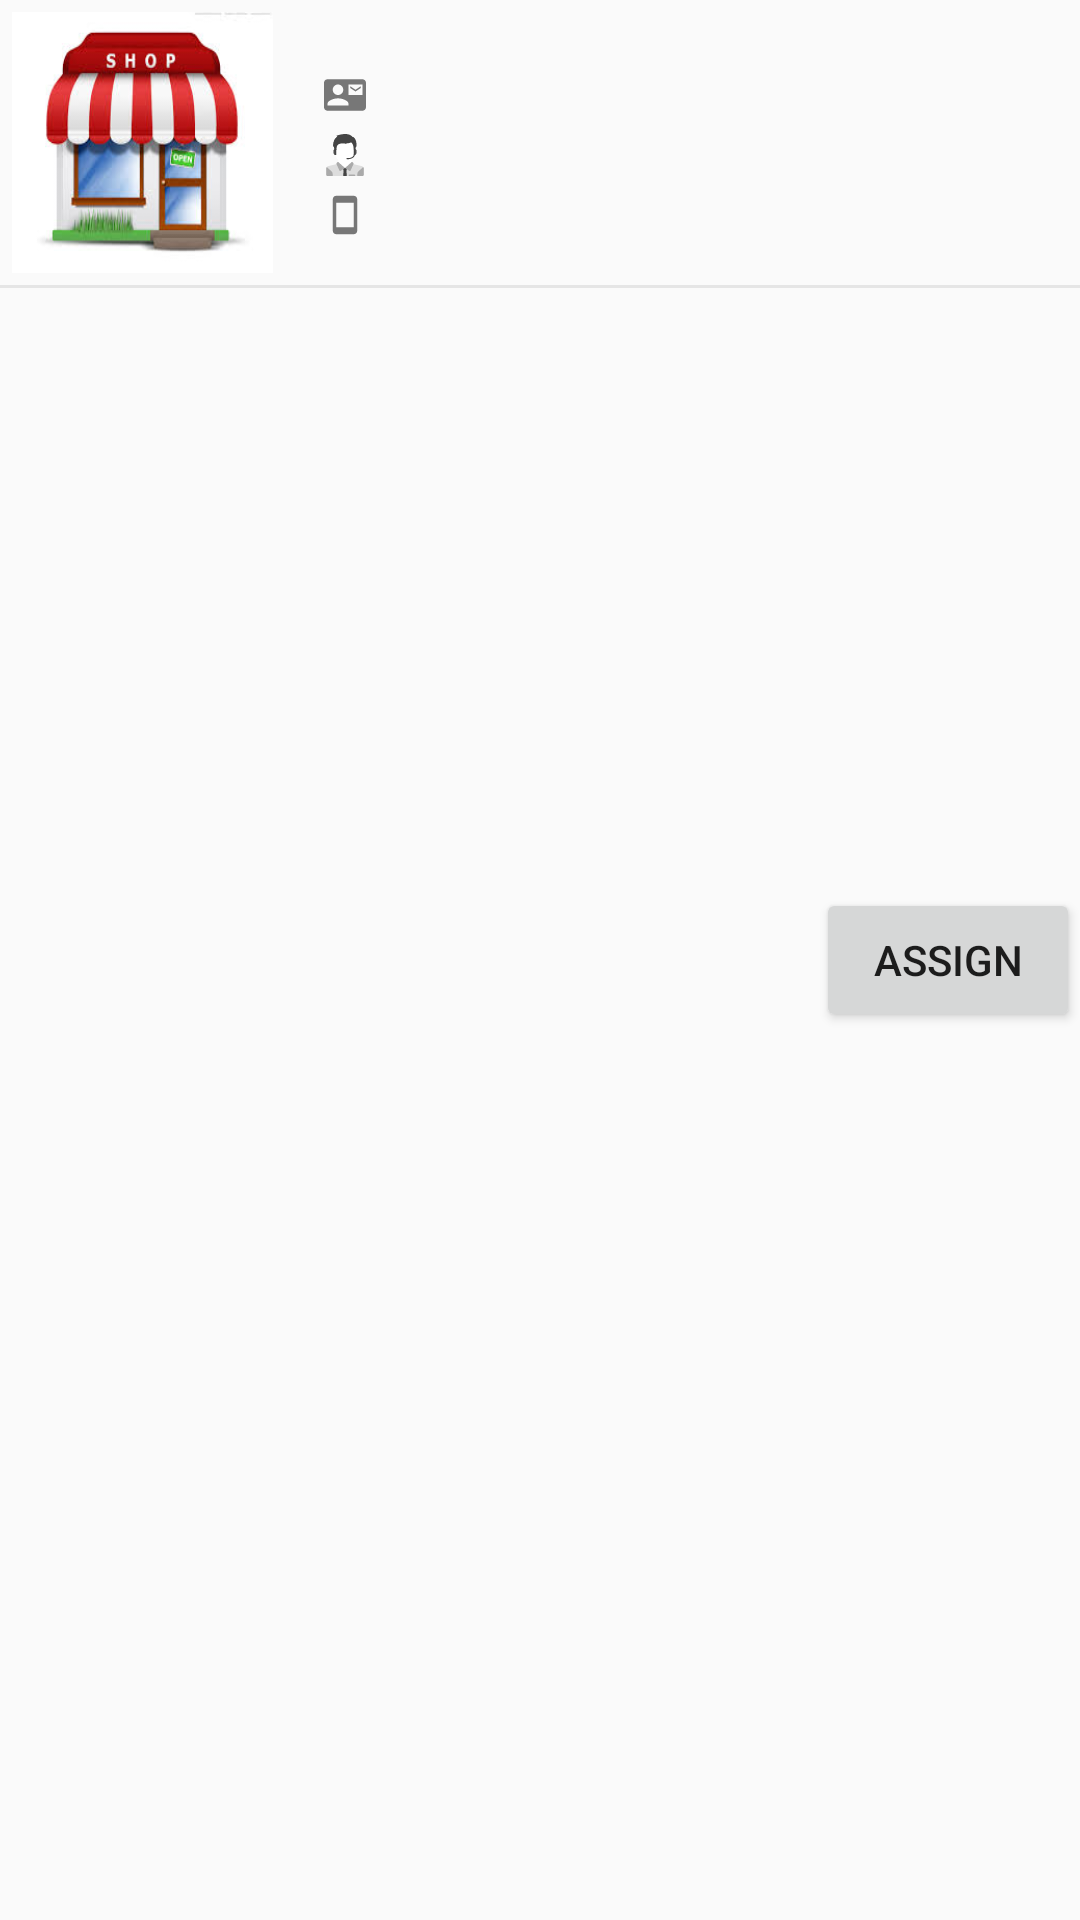

Here is an Android app screen rendered from its layout file. Give the layout XML and the strings, colors and styles it references.
<!-- AndroidManifest.xml: application theme AppTheme -->
<!-- res/layout/single_store.xml -->
<?xml version="1.0" encoding="utf-8"?>
<RelativeLayout xmlns:android="http://schemas.android.com/apk/res/android"
    android:orientation="vertical" android:layout_width="match_parent"
    android:layout_height="wrap_content"
    android:layout_margin="1dp">

    <ImageView
        android:layout_width="95dp"
        android:layout_height="95dp"
        android:padding="4dp"
        android:adjustViewBounds="true"
        android:scaleType="fitXY"
        android:src="@drawable/store_place_holder"
        android:layout_marginRight="10dp"
        android:id="@+id/image"/>

    <TextView
        android:textSize="16sp"
        android:textStyle="bold"
        android:textColor="@color/dark_font"
        android:layout_toRightOf="@+id/image"
        android:layout_width="wrap_content"
        android:layout_height="wrap_content"
        android:id="@+id/store_name"/>

    <RelativeLayout
        android:layout_width="wrap_content"
        android:layout_height="wrap_content"
        android:id="@+id/address_container"
        android:layout_toRightOf="@+id/image"
        android:layout_below="@+id/store_name">

        <ImageView
            android:layout_width="20dp"
            android:layout_height="20dp"
            android:padding="3dp"
            android:id="@+id/icon_address"
            android:layout_centerVertical="true"
            android:src="@drawable/address"/>

        <TextView
            android:layout_marginLeft="6dp"
            android:textSize="12sp"
            android:textColor="@color/dark_font"
            android:layout_toRightOf="@id/icon_address"
            android:layout_width="wrap_content"
            android:layout_height="wrap_content"
            android:layout_centerVertical="true"
            android:id="@+id/address"/>



    </RelativeLayout>

    <RelativeLayout
        android:layout_width="wrap_content"
        android:layout_height="wrap_content"
        android:id="@+id/manager_name_container"
        android:layout_toRightOf="@+id/image"
        android:layout_below="@+id/address_container">

        <ImageView
            android:layout_width="20dp"
            android:layout_height="20dp"
            android:padding="3dp"
            android:id="@+id/icon_manager"
            android:layout_centerVertical="true"
            android:src="@drawable/manager"/>

        <TextView
            android:layout_marginLeft="6dp"
            android:textSize="12sp"
            android:textColor="@color/dark_font"
            android:layout_toRightOf="@id/icon_manager"
            android:layout_width="wrap_content"
            android:layout_height="wrap_content"
            android:layout_centerVertical="true"
            android:id="@+id/manager_name"/>

    </RelativeLayout>

    <RelativeLayout
        android:layout_width="wrap_content"
        android:layout_height="wrap_content"
        android:id="@+id/contact_container"
        android:layout_toRightOf="@+id/image"
        android:layout_below="@+id/manager_name_container">

        <ImageView
            android:layout_width="20dp"
            android:layout_height="20dp"
            android:padding="3dp"
            android:id="@+id/icon_contact"
            android:layout_centerVertical="true"
            android:src="@drawable/mobile"/>

        <TextView
            android:layout_marginLeft="6dp"
            android:textSize="12sp"
            android:textColor="@color/dark_font"
            android:layout_toRightOf="@id/icon_contact"
            android:layout_width="wrap_content"
            android:layout_height="wrap_content"
            android:layout_centerVertical="true"
            android:id="@+id/store_contact"/>

    </RelativeLayout>



    <TextView
        android:layout_marginLeft="30dp"
        android:textSize="10dp"
        android:textStyle="italic"
        android:textColor="@color/light_font"
        android:layout_below="@+id/contact_container"
        android:layout_toRightOf="@+id/image"
        android:layout_width="wrap_content"
        android:layout_height="wrap_content"
        android:id="@+id/employees"/>


    <Button
        android:layout_width="wrap_content"
        android:layout_height="wrap_content"
        android:layout_centerVertical="true"
        android:layout_alignParentEnd="true"
        android:text="Assign"
        android:id="@+id/assign"/>

    <ImageView
        android:layout_width="match_parent"
        android:layout_height="wrap_content"
        android:layout_below="@+id/image"
        android:src="@drawable/divider"/>



</RelativeLayout>
<!-- resources referenced by this layout -->
<resources>
  <color name="dark_font">#828384</color>
  <color name="light_font">#A8A7A7</color>
  <!-- drawable address (drawable) -->
  <vector xmlns:android="http://schemas.android.com/apk/res/android"
          android:width="24dp"
          android:height="24dp"
          android:viewportWidth="24.0"
          android:viewportHeight="24.0">
      <path
          android:fillColor="@color/graphic_color"
          android:pathData="M21,8V7l-3,2 -3,-2v1l3,2 3,-2zm1,-5H2C0.9,3 0,3.9 0,5v14c0,1.1 0.9,2 2,2h20c1.1,0 1.99,-0.9 1.99,-2L24,5c0,-1.1 -0.9,-2 -2,-2zM8,6c1.66,0 3,1.34 3,3s-1.34,3 -3,3 -3,-1.34 -3,-3 1.34,-3 3,-3zm6,12H2v-1c0,-2 4,-3.1 6,-3.1s6,1.1 6,3.1v1zm8,-6h-8V6h8v6z"/>
  </vector>
  <!-- drawable divider (drawable) -->
  <?xml version="1.0" encoding="utf-8"?>
  <shape xmlns:android="http://schemas.android.com/apk/res/android">
      <size android:height="1dp"/>
      <solid android:color="#e5e5e5"/>
  </shape>
  <!-- drawable manager: vector/xml drawable (drawable, 4230 chars, omitted) -->
  <!-- drawable mobile (drawable) -->
  <vector xmlns:android="http://schemas.android.com/apk/res/android"
          android:width="24dp"
          android:height="24dp"
          android:viewportWidth="24.0"
          android:viewportHeight="24.0">
      <path
          android:fillColor="@color/graphic_color"
          android:pathData="M17,1.01L7,1c-1.1,0 -1.99,0.9 -1.99,2v18c0,1.1 0.89,2 1.99,2h10c1.1,0 2,-0.9 2,-2V3c0,-1.1 -0.9,-1.99 -2,-1.99zM17,19H7V5h10v14z"/>
  </vector>
  <!-- drawable store_place_holder: jpg bitmap (drawable, 8915 bytes) -->
  <style name="AppTheme" parent="MyMaterialTheme.Base">
          
          <item name="colorPrimary">@color/colorPrimary</item>
          <item name="colorPrimaryDark">@color/colorPrimaryDark</item>
          <item name="colorAccent">@color/colorAccent</item>
          <item name="android:dialogTheme">@style/CustomDialog</item>
      </style>
  <color name="graphic_color">#777777</color>
  <style name="MyMaterialTheme.Base" parent="Theme.AppCompat.Light.NoActionBar">
          <item name="windowNoTitle">true</item>
          <item name="windowActionBar">false</item>
          <item name="colorPrimary">@color/colorPrimary</item>
          <item name="colorPrimaryDark">@color/colorPrimaryDark</item>
          <item name="colorAccent">@color/colorAccent</item>
          <item name="drawerArrowStyle">@style/DrawerArrowStyle</item>
          <item name="colorControlNormal">@color/text_color_white</item>
      </style>
  <color name="colorPrimary">#673AB7</color>
  <color name="colorPrimaryDark">#512DA8</color>
  <color name="colorAccent">#FF4081</color>
  <style name="CustomDialog" parent="@style/Theme.AppCompat.Light.Dialog">
          <item name="android:windowNoTitle">false</item>
      </style>
  <style name="DrawerArrowStyle" parent="@style/Widget.AppCompat.DrawerArrowToggle">
          <item name="spinBars">true</item>
          <item name="color">@android:color/white</item>
      </style>
  <color name="text_color_white">#FFFFFF</color>
</resources>
